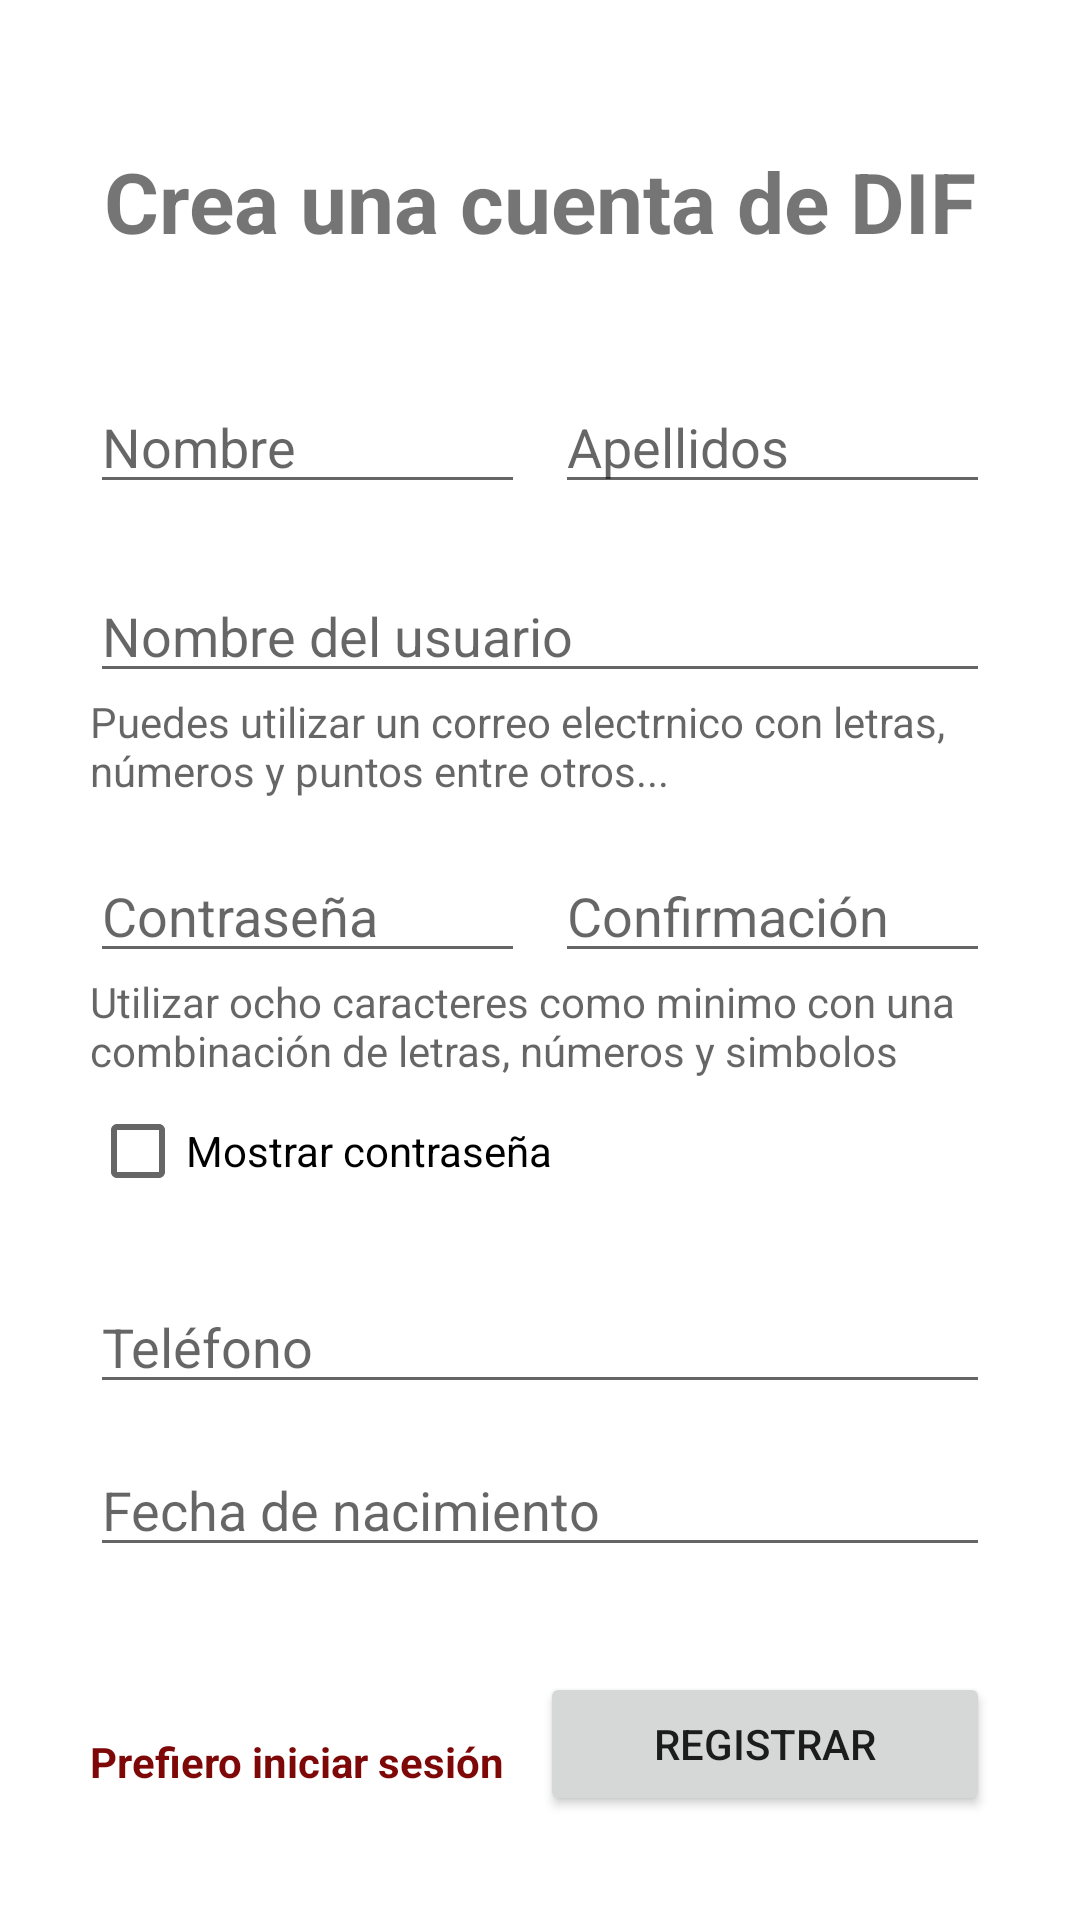

Produce the Android XML layout that renders to this screen, including the resource entries it uses.
<!-- AndroidManifest.xml: application theme Theme.DIF11 -->
<!-- res/layout/activity_registro.xml -->
<?xml version="1.0" encoding="utf-8"?>
<androidx.constraintlayout.widget.ConstraintLayout xmlns:android="http://schemas.android.com/apk/res/android"
    xmlns:app="http://schemas.android.com/apk/res-auto"
    xmlns:tools="http://schemas.android.com/tools"
    android:layout_width="match_parent"
    android:layout_height="match_parent"
    tools:context=".Registro">



    <TextView
        android:id="@+id/nomc"
        android:layout_width="0dp"
        android:layout_height="wrap_content"
        android:layout_marginEnd="30dp"
        android:layout_marginStart="30dp"
        android:text="@string/r"
        android:gravity="center"
        android:textSize="28dp"
        android:textStyle="bold"
        app:layout_constraintVertical_bias="0.08"
        app:layout_constraintTop_toTopOf="parent"
        app:layout_constraintBottom_toBottomOf="parent"
        app:layout_constraintEnd_toEndOf="parent"
        app:layout_constraintStart_toStartOf="parent"
        />

    <EditText
        android:id="@+id/nom"
        android:layout_width="0dp"
        android:layout_height="wrap_content"
        android:layout_marginStart="30dp"
        android:layout_marginEnd="5dp"
        android:inputType="textPersonName"
        android:hint="@string/nom"
        app:layout_constraintVertical_bias="0.08"
        app:layout_constraintBottom_toBottomOf="parent"
        app:layout_constraintStart_toStartOf="parent"
        app:layout_constraintEnd_toStartOf="@+id/ap"
        app:layout_constraintTop_toBottomOf="@+id/nomc"
        />

    <EditText
        android:id="@+id/ap"
        android:layout_width="0dp"
        android:layout_height="wrap_content"
        android:layout_marginEnd="30dp"
        android:layout_marginStart="5dp"
        android:inputType="textPersonName"
        android:hint="@string/ap"
        app:layout_constraintVertical_bias="0.08"
        app:layout_constraintBottom_toBottomOf="parent"
        app:layout_constraintStart_toEndOf="@+id/nom"
        app:layout_constraintEnd_toEndOf="parent"
        app:layout_constraintTop_toBottomOf="@+id/nomc"
        />

    <EditText
        android:id="@+id/gmail"
        android:layout_width="0dp"
        android:layout_height="wrap_content"
        android:inputType="textPersonName"
        android:layout_marginStart="30dp"
        android:layout_marginEnd="30dp"
        android:hint="@string/user"
        app:layout_constraintVertical_bias="0.05"
        app:layout_constraintBottom_toBottomOf="parent"
        app:layout_constraintStart_toStartOf="parent"
        app:layout_constraintEnd_toEndOf="parent"
        app:layout_constraintTop_toBottomOf="@+id/nom"
        />
    <TextView
        android:id="@+id/c1"
        android:layout_width="0dp"
        android:layout_height="wrap_content"
        android:layout_marginStart="30dp"
        android:layout_marginEnd="30dp"
        android:hint="@string/c1"
        app:layout_constraintVertical_bias="0"
        app:layout_constraintBottom_toBottomOf="parent"
        app:layout_constraintStart_toStartOf="parent"
        app:layout_constraintEnd_toEndOf="parent"
        app:layout_constraintTop_toBottomOf="@+id/gmail"
        />

    <EditText
        android:id="@+id/pass"
        android:layout_width="0dp"
        android:layout_height="wrap_content"
        android:layout_marginStart="30dp"
        android:layout_marginEnd="5dp"
        android:hint="@string/clave"
        android:inputType="textPassword"
        app:layout_constraintVertical_bias="0.05"
        app:layout_constraintBottom_toBottomOf="parent"
        app:layout_constraintStart_toStartOf="parent"
        app:layout_constraintEnd_toStartOf="@+id/passconf"
        app:layout_constraintTop_toBottomOf="@+id/c1"
        />

    <EditText
        android:id="@+id/passconf"
        android:layout_width="0dp"
        android:layout_height="wrap_content"
        android:layout_marginEnd="30dp"
        android:layout_marginStart="5dp"
        android:hint="@string/clavecof"
        android:inputType="textPassword"
        app:layout_constraintVertical_bias="0.05"
        app:layout_constraintBottom_toBottomOf="parent"
        app:layout_constraintStart_toEndOf="@+id/pass"
        app:layout_constraintEnd_toEndOf="parent"
        app:layout_constraintTop_toBottomOf="@+id/c1"
        />

    <TextView
        android:id="@+id/c2"
        android:layout_width="0dp"
        android:layout_height="wrap_content"
        android:layout_marginStart="30dp"
        android:layout_marginEnd="30dp"
        android:hint="@string/c2"
        app:layout_constraintVertical_bias="0"
        app:layout_constraintBottom_toBottomOf="parent"
        app:layout_constraintStart_toStartOf="parent"
        app:layout_constraintEnd_toEndOf="parent"
        app:layout_constraintTop_toBottomOf="@+id/passconf"
        />

    <CheckBox
        android:id="@+id/mc"
        android:layout_width="0dp"
        android:layout_height="wrap_content"
        android:text="@string/mc"
        android:layout_marginStart="30dp"
        android:layout_marginEnd="30dp"
        app:layout_constraintVertical_bias="0"
        app:layout_constraintBottom_toBottomOf="parent"
        app:layout_constraintStart_toStartOf="parent"
        app:layout_constraintEnd_toEndOf="parent"
        app:layout_constraintTop_toBottomOf="@+id/c2" />

    <EditText
        android:id="@+id/tel"
        android:layout_width="0dp"
        android:layout_height="wrap_content"
        android:layout_marginEnd="30dp"
        android:layout_marginStart="30dp"
        android:inputType="phone"
        android:hint="@string/tel"
        app:layout_constraintVertical_bias="0.1"
        app:layout_constraintBottom_toBottomOf="parent"
        app:layout_constraintStart_toStartOf="parent"
        app:layout_constraintEnd_toEndOf="parent"
        app:layout_constraintTop_toBottomOf="@+id/mc"
        />

    <EditText
        android:id="@+id/fn"
        android:layout_width="0dp"
        android:layout_height="wrap_content"
        android:layout_marginStart="30dp"
        android:layout_marginEnd="30dp"
        android:hint="@string/fn"
        android:inputType="date"
        app:layout_constraintVertical_bias="0.1"
        app:layout_constraintBottom_toBottomOf="parent"
        app:layout_constraintStart_toStartOf="parent"
        app:layout_constraintTop_toBottomOf="@+id/tel"
        app:layout_constraintEnd_toEndOf="parent"
        android:drawableEnd="@drawable/ic_baseline_date_range_24"
        />

    <TextView
        android:id="@+id/pis"
        android:layout_width="0dp"
        android:layout_height="wrap_content"
        android:layout_marginStart="30dp"
        android:backgroundTint="#00FFFFFF"
        android:text="@string/pis"
        android:textColor="@color/rojo"
        android:textStyle="bold"
        app:layout_constraintBottom_toBottomOf="parent"
        app:layout_constraintEnd_toStartOf="@+id/registrar"
        app:layout_constraintHorizontal_bias="0"
        app:layout_constraintStart_toStartOf="parent"
        app:layout_constraintTop_toBottomOf="@+id/fn"
        app:layout_constraintVertical_bias="0.56" />

    <Button
        android:id="@+id/registrar"
        android:layout_width="0dp"
        android:layout_height="wrap_content"
        android:layout_marginEnd="30dp"
        android:text="@string/reg"
        android:onClick="buttonpress"
        app:layout_constraintVertical_bias="0.5"
        app:layout_constraintTop_toBottomOf="@+id/fn"
        app:layout_constraintBottom_toBottomOf="parent"
        app:layout_constraintEnd_toEndOf="parent"
        app:layout_constraintStart_toEndOf="@+id/pis" />


</androidx.constraintlayout.widget.ConstraintLayout>
<!-- resources referenced by this layout -->
<resources>
  <color name="rojo">#FF7E0808</color>
  <string name="ap">Apellidos</string>
  <string name="c1">Puedes utilizar un correo electrnico con letras, números y puntos entre otros...</string>
  <string name="c2">Utilizar ocho caracteres como minimo con una combinación de letras, números y simbolos</string>
  <string name="clave">Contraseña</string>
  <string name="clavecof">Confirmación</string>
  <string name="fn">Fecha de nacimiento</string>
  <string name="mc">Mostrar contraseña</string>
  <string name="nom">Nombre</string>
  <string name="pis">Prefiero iniciar sesión</string>
  <string name="r">Crea una cuenta de DIF</string>
  <string name="reg">Registrar</string>
  <string name="tel">Teléfono</string>
  <string name="user">Nombre del usuario</string>
  <style name="Theme.DIF11" parent="Theme.MaterialComponents.DayNight.NoActionBar">
          
          <item name="colorPrimary">#000000</item>
          <item name="colorPrimaryVariant">#000000</item>
          <item name="colorOnPrimary">@color/white</item>
          
          <item name="colorSecondary">#DA0303</item>
          <item name="colorSecondaryVariant">@color/teal_700</item>
          <item name="colorOnSecondary">@color/black</item>
          
          <item name="android:statusBarColor" tools:targetApi="l">?attr/colorPrimaryVariant</item>
          
      </style>
  <color name="white">#FFFFFFFF</color>
  <color name="teal_700">#FF018786</color>
  <color name="black">#FF000000</color>
</resources>
